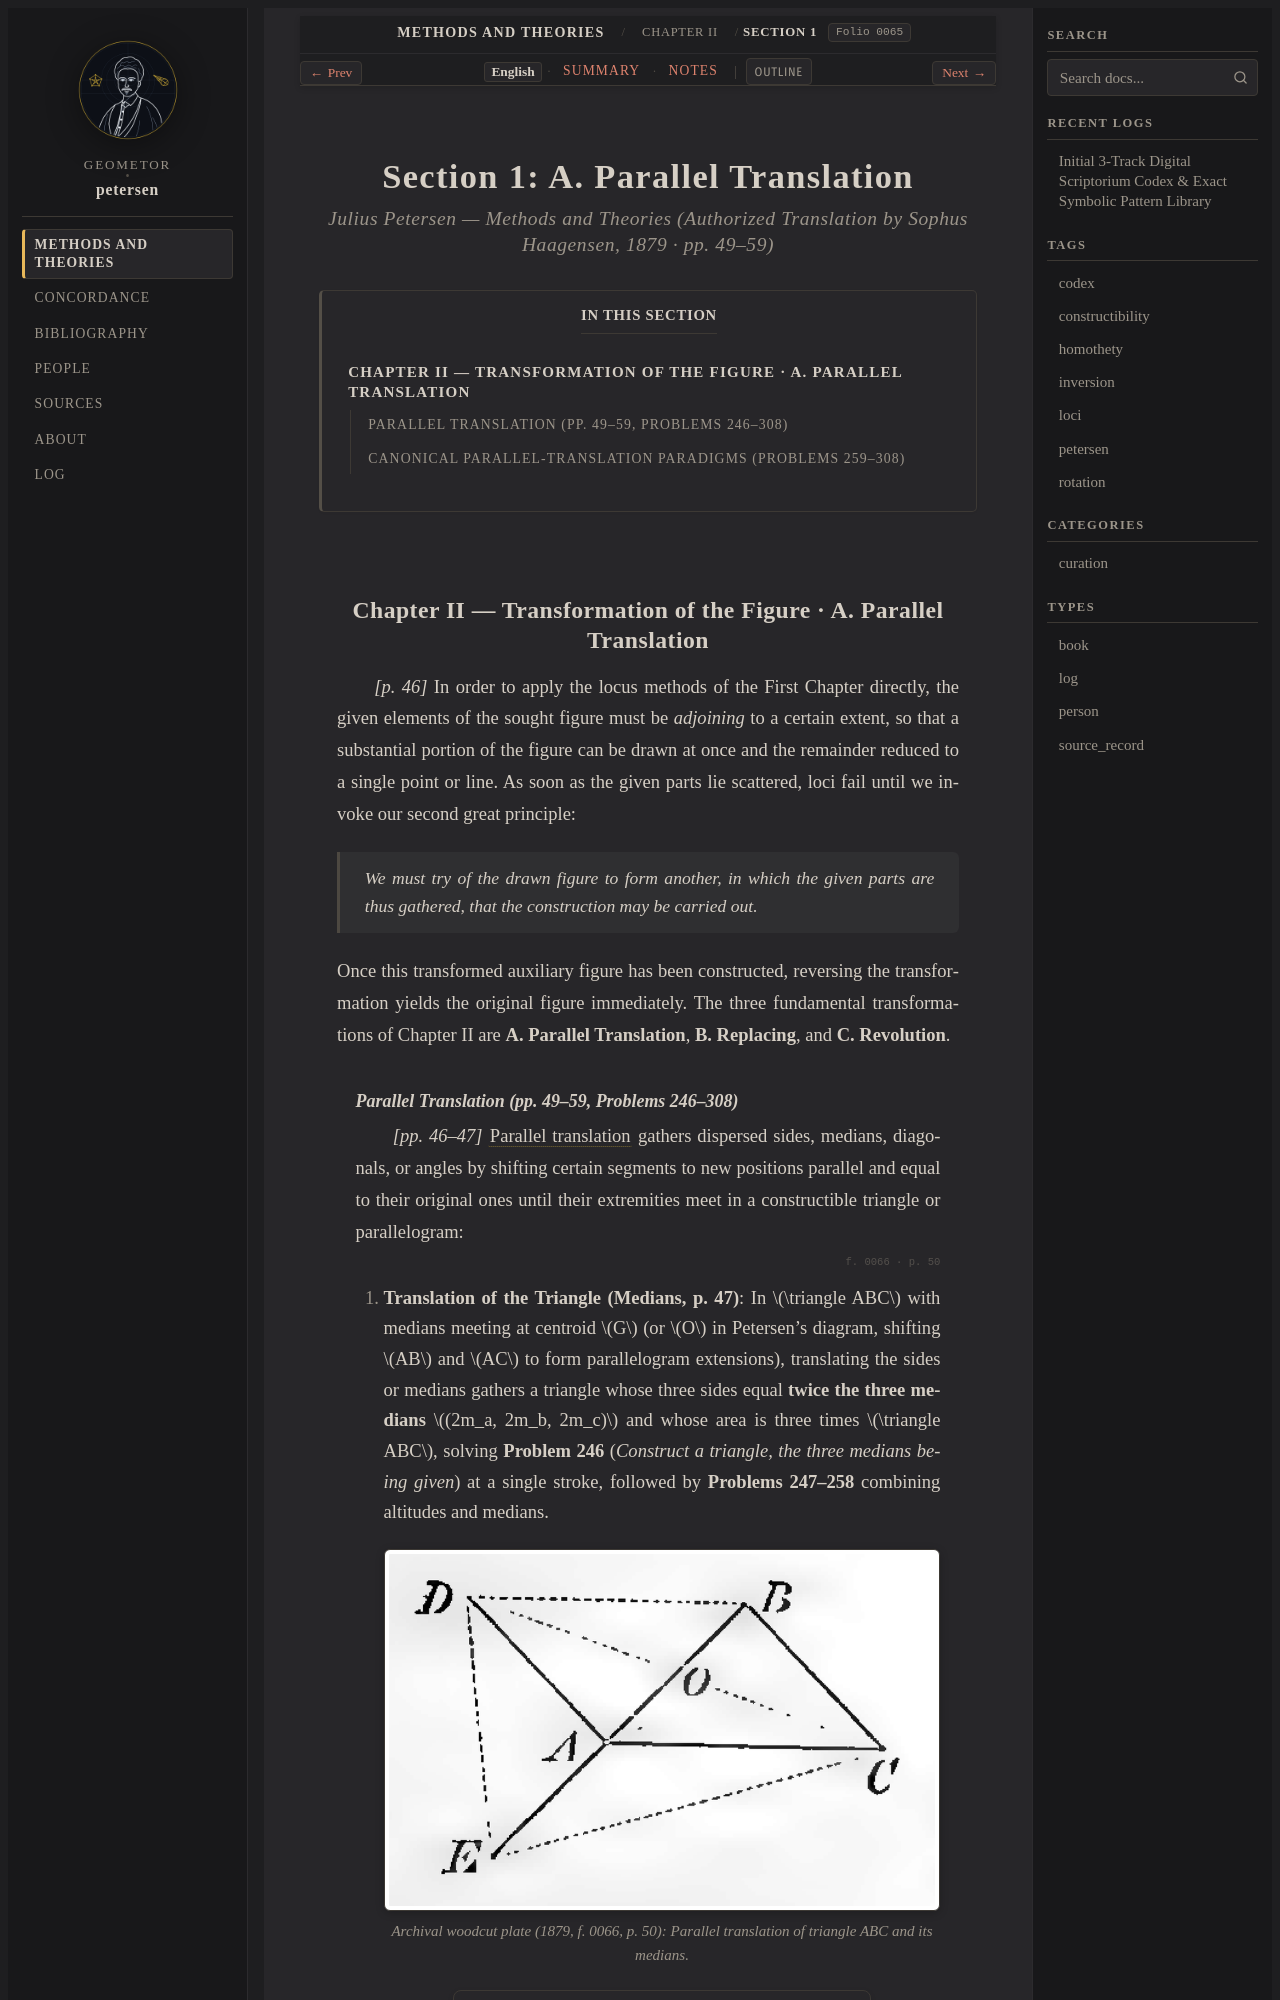

repository: geometor/petersen · page: methods_and_theories/ch_02_transformation/sec_01_parallel_translation/index.html · generator: sphinx

:layout: book
:order: 1
:folio: 0065
:tracks: English: index | Summary: summary | Notes: notes

.. _petersen-ch_02_transformation-sec_01_parallel_translation:
.. _petersen-ch_02_transformation-sec_01_parallel_translation-en:
.. _petersen-unit-04-parallel-translation-en:

Section 1: A. Parallel Translation
==================================

.. rubric:: Julius Petersen — *Methods and Theories* (Authorized Translation by Sophus Haagensen, 1879 · pp. 49–59)

.. folio:: 0065
   :page: 49

.. contents:: In This Section
   :local:
   :depth: 2
   :backlinks: none

.. _petersen-en-parallel-translation:

Chapter II — Transformation of the Figure · A. Parallel Translation
-------------------------------------------------------------------

*[p. 46]* In order to apply the locus methods of the First Chapter directly, the given elements of the sought figure must be *adjoining* to a certain extent, so that a substantial portion of the figure can be drawn at once and the remainder reduced to a single point or line. As soon as the given parts lie scattered, loci fail until we invoke our second great principle:

   *We must try of the drawn figure to form another, in which the given parts are thus gathered, that the construction may be carried out.*

Once this transformed auxiliary figure has been constructed, reversing the transformation yields the original figure immediately. The three fundamental transformations of Chapter II are **A. Parallel Translation**, **B. Replacing**, and **C. Revolution**.
